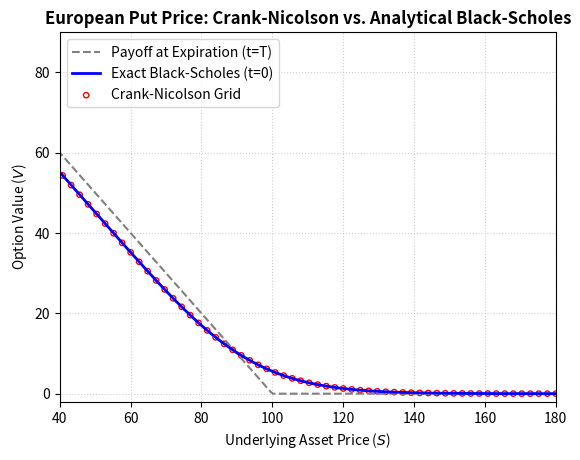

Python code for this plot:
import numpy as np
import scipy.sparse as sparse
from scipy.sparse.linalg import spsolve
from scipy.stats import norm
import matplotlib.pyplot as plt


def solve_bs(S_max, K, T, r, sigma, option, M = 500, N = 1000):

    if option not in ['call', 'put']:
        raise ValueError("Option must be 'call' or 'put'")

    # Time and space step sizes
    dt = T / N
    dS = S_max / M

    # Initialse grid
    S = np.linspace(0, S_max, M + 1)
    i = np.arange(1, M)


    # Matrix construction
    a = (dt / 2) * (1 / 2) * (sigma**2 * i**2 - r * i)
    b = (dt / 2) * (- 1) * (sigma**2 * i**2 + r)
    c = (dt / 2) * (1 / 2)*(sigma**2 * i**2 + r * i)

    A_lower_diag = a[1:]
    A_diag = 1 + b
    A_upper_diag = c[:-1]
    A = sparse.diags([A_lower_diag, A_diag, A_upper_diag], offsets = [-1, 0, 1], format = 'csr')

    B_lower_diag = -a[1:]
    B_diag = 1 - b
    B_upper_diag = -c[:-1]
    B = sparse.diags([B_lower_diag, B_diag, B_upper_diag], offsets = [-1, 0, 1], format = 'csr')


    # Initial condition at maturity
    if option == 'call':
        V = np.maximum(S - K, 0)
    else:
        V = np.maximum(K - S, 0)


    # Price backwards in time
    for t_step in range(N - 1, -1, -1):
        
        # current time
        t = t_step * dt
        # time to maturity
        tau = T - t

        explicit = A @ V[1:M]

        if option == 'call':
            V_0_current, V_0_future = 0, 0
            V_M_current, V_M_future = S_max - K * np.exp(-r * tau), S_max - K * np.exp(-r * (tau - dt))
        else:
            V_0_current, V_0_future = K * np.exp(-r * tau), K * np.exp(-r * (tau - dt))
            V_M_current, V_M_future = 0, 0

        # Boundary condition adjustment
        explicit[0] += a[0] * (V_0_future + V_0_current)
        explicit[-1] += c[-1] * (V_M_future + V_M_current)

        # Solve the system of equations
        V[1:M] = spsolve(B, explicit)
        V[0] = V_0_current
        V[-1] = V_M_current
        
    return S, V


def black_scholes(S0, K, T, r, sigma, option):
    if option not in ['call', 'put']:
        raise ValueError("Option must be 'call' or 'put'")
    
    d1 = (np.log(S0 / K) + (r + 0.5 * sigma**2) * T)/(sigma * np.sqrt(T))
    d2 = d1 - sigma * np.sqrt(T)

    if option == 'call':
        return S0 * norm.cdf(d1) - K * np.exp(-r * T) * norm.cdf(d2)
    else:
        return K * np.exp(-r * T) * norm.cdf(-d2) - S0 * norm.cdf(-d1)
    


def main():
    S_max = 300.0    
    K = 100.0        
    T = 1.0          
    r = 0.05         
    sigma = 0.20     
    option_type = 'put'
    
    # Numerical solutions
    S_grid, V_numerical = solve_bs(S_max, K, T, r, sigma, option_type, M= 500, N=1000)

    # Exact heoretical solutions
    V_exact = np.zeros_like(S_grid)
    for idx, s in enumerate(S_grid):
        if s > 0:
            V_exact[idx] = black_scholes(s, K, T, r, sigma, option_type)
        else:
            V_exact[idx] = 0 if option_type == 'call' else K * np.exp(-r * T)

    # Payoff at maturity
    V_payoff = np.maximum(S_grid - K, 0) if option_type == 'call' else np.maximum(K - S_grid, 0)

    # Plotting
    plt.plot(S_grid, V_payoff, color = 'gray', linestyle = '--', linewidth = 1.5, label = 'Payoff at Expiration (t=T)')
    plt.plot(S_grid, V_exact, color = 'blue', linestyle = '-', linewidth = 2, label = 'Exact Black-Scholes (t=0)')
    # Plotting every 4 points
    plt.scatter(S_grid[::4], V_numerical[::4], color = 'red', marker = 'o', s = 15, facecolors = 'none', label = 'Crank-Nicolson Grid')

    plt.xlim(K * 0.4, K * 1.8) 
    plt.ylim(-2, K * 0.9)
    plt.title(f'European {option_type.capitalize()} Price: Crank-Nicolson vs. Analytical Black-Scholes', fontsize=12, fontweight='bold')
    plt.xlabel('Underlying Asset Price ($S$)', fontsize=10)
    plt.ylabel('Option Value ($V$)', fontsize=10)
    plt.grid(True, linestyle=':', alpha=0.6)
    plt.legend(loc='upper left', fontsize=10)

    plt.show()


if __name__ == "__main__":
    main()
